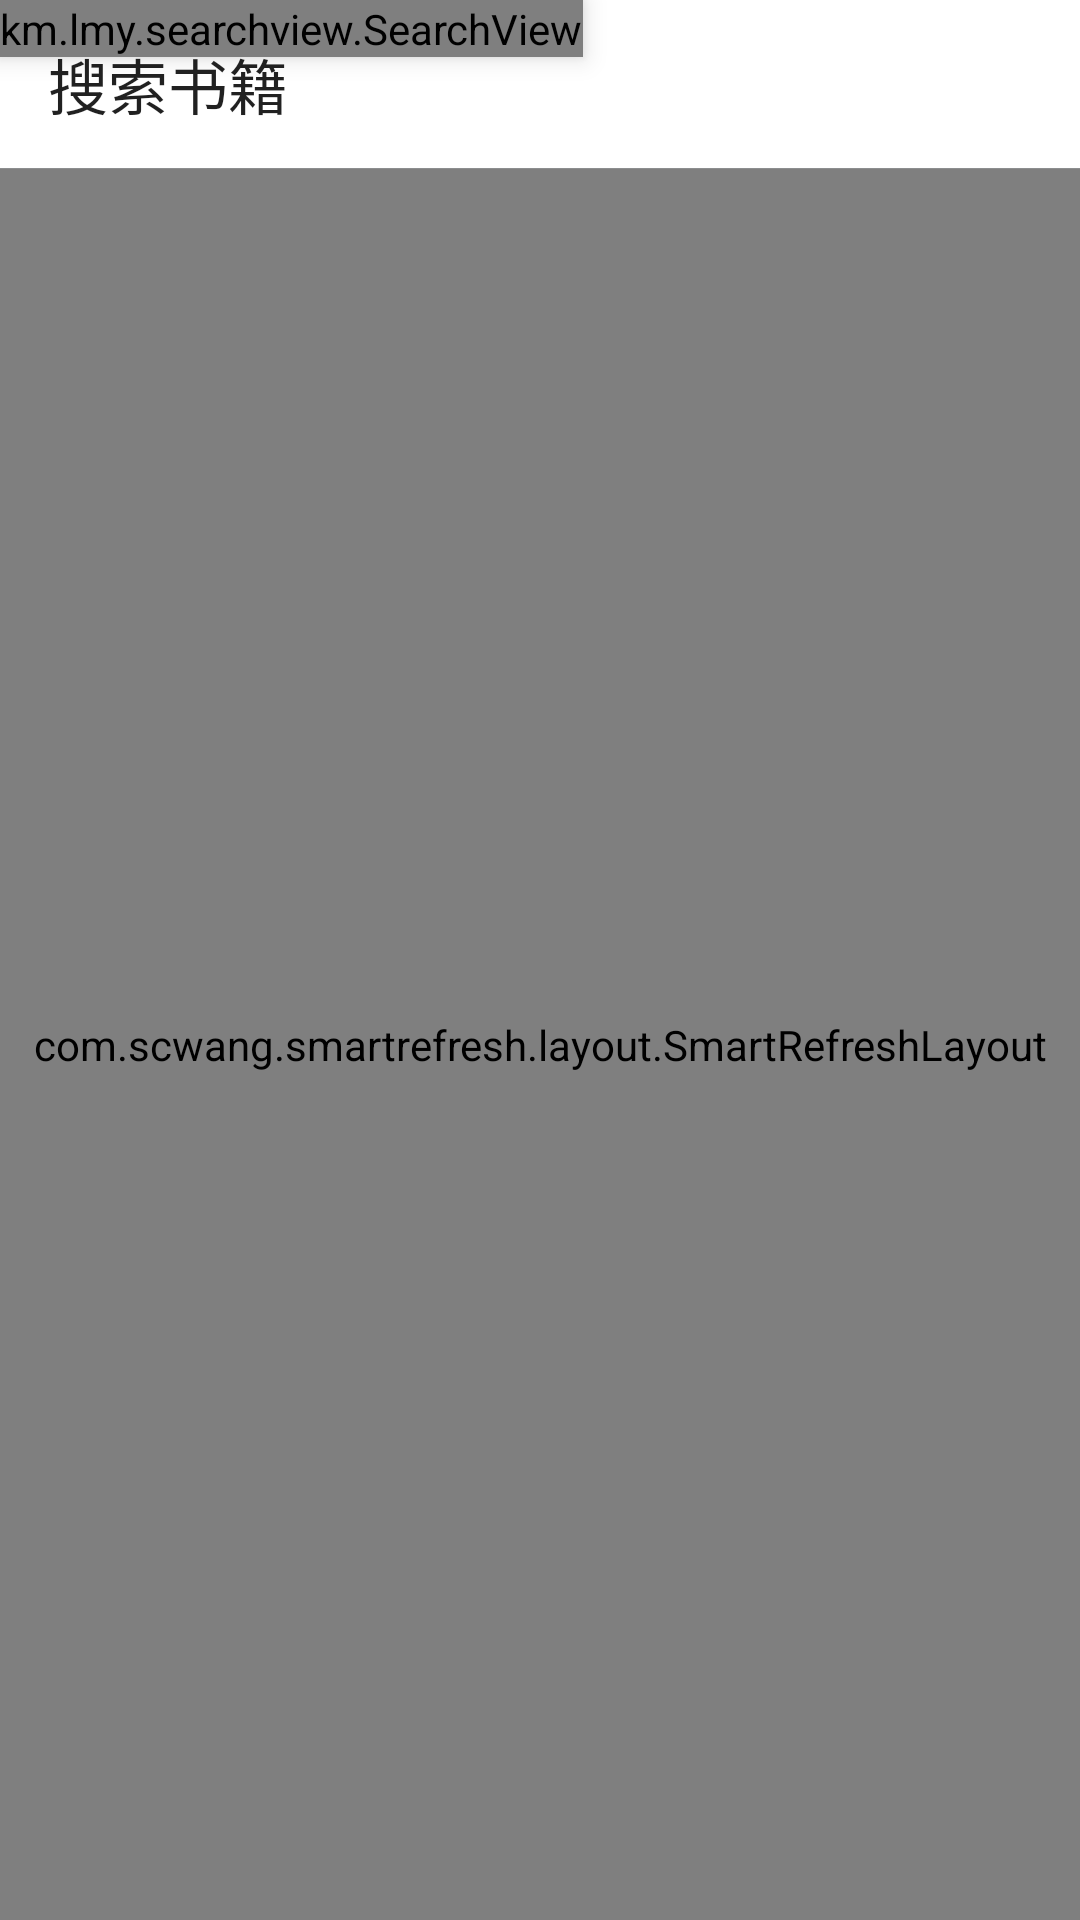

Write the Android layout XML for this screen, with the resource values it uses.
<!-- AndroidManifest.xml: application theme ATheme -->
<!-- res/layout/activity_search.xml -->
<?xml version="1.0" encoding="utf-8"?>
<RelativeLayout xmlns:app="http://schemas.android.com/apk/res-auto"
    xmlns:android="http://schemas.android.com/apk/res/android"
    android:layout_width="match_parent"
    android:layout_height="match_parent"
    xmlns:SearchView="http://schemas.android.com/tools"
    android:background="?attr/colorPrimary">

    <android.support.v7.widget.Toolbar
        android:layout_width="match_parent"
        android:layout_height="?attr/actionBarSize"
        android:id="@+id/s_toolBar"
        android:background="?attr/colorPrimary"
        app:title="搜索书籍"
        app:popupTheme="@style/ThemeOverlay.AppCompat.Light">

    </android.support.v7.widget.Toolbar>


    <km.lmy.searchview.SearchView
        android:id="@+id/s_searchView"
        android:layout_width="wrap_content"
        android:layout_height="wrap_content"
        android:elevation="5dp"
        SearchView:defaultState="open"
        SearchView:hintText="输入书籍名称，如：白夜追凶" />
    <ImageView
        android:layout_width="match_parent"
        android:layout_height="0.1dp"
        android:background="#8c8e8f"
        android:layout_below="@id/s_toolBar"
        android:id="@+id/s_line"/>

    <com.scwang.smartrefresh.layout.SmartRefreshLayout
        xmlns:android="http://schemas.android.com/apk/res/android"
        android:id="@+id/s_refreshLayout"
        android:layout_below="@id/s_line"
        android:layout_width="match_parent"
        android:layout_height="match_parent">
        <com.scwang.smartrefresh.header.MaterialHeader
            android:layout_width="match_parent"
            android:layout_height="wrap_content"/>

        <android.support.v7.widget.RecyclerView
            android:layout_width="match_parent"
            android:layout_height="match_parent"
            android:layout_below="@id/s_line"
            android:id="@+id/s_novel_list">
        </android.support.v7.widget.RecyclerView>

    </com.scwang.smartrefresh.layout.SmartRefreshLayout>

</RelativeLayout>
<!-- resources referenced by this layout -->
<resources>
  <style name="ATheme" parent="Theme.AppCompat.Light.NoActionBar">
          <item name="colorPrimary">#ffffff</item>
          <item name="colorPrimaryDark">#cfcfcf</item>
          <item name="colorAccent">#696969</item>
      </style>
</resources>
